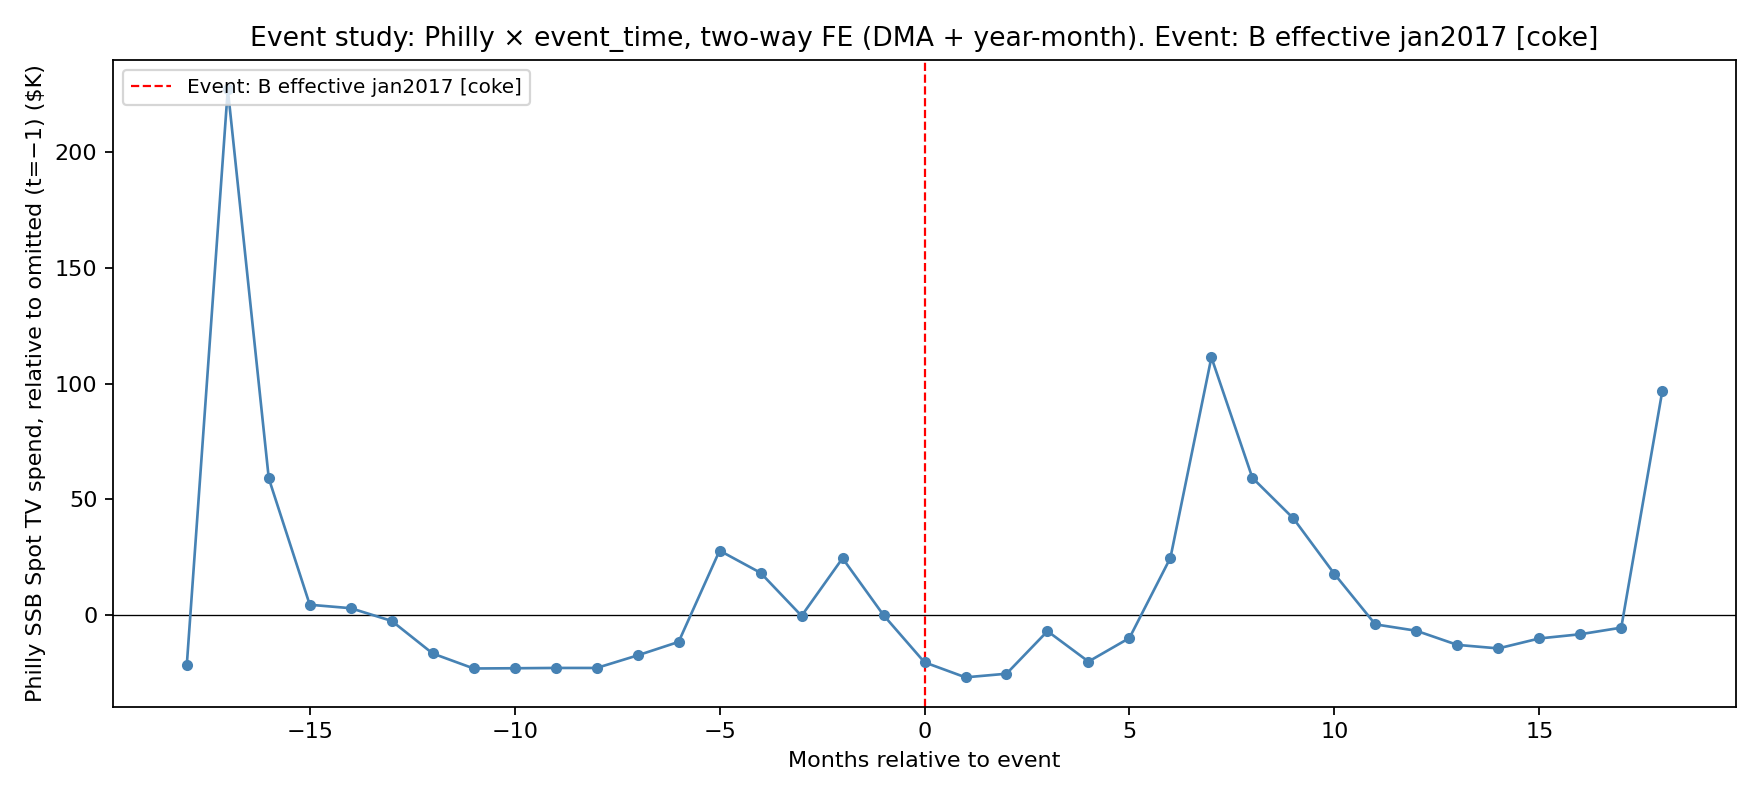

Source data for this figure (header and first rows):
event_time, coef_raw, se, coef, parent_set, event
-18, -30852, 18650, -21406, coke, B_effective_jan2017
-17, 217875, 18650, 227320, coke, B_effective_jan2017
-16, 49664, 18650, 59109, coke, B_effective_jan2017
-15, -4946, 18650, 4499, coke, B_effective_jan2017
-14, -6441, 18650, 3004, coke, B_effective_jan2017
-13, -11939, 18650, -2494, coke, B_effective_jan2017
-12, -26014, 18650, -16569, coke, B_effective_jan2017
-11, -32493, 18650, -23048, coke, B_effective_jan2017
-10, -32388, 18650, -22943, coke, B_effective_jan2017
-9, -32256, 18650, -22811, coke, B_effective_jan2017
-8, -32266, 18650, -22821, coke, B_effective_jan2017
-7, -26823, 18650, -17378, coke, B_effective_jan2017
-6, -21002, 18650, -11557, coke, B_effective_jan2017
-5, 18447, 18650, 27892, coke, B_effective_jan2017
-4, 8846, 18650, 18292, coke, B_effective_jan2017
-3, -9755, 18650, -309.9, coke, B_effective_jan2017
-2, 15146, 18650, 24591, coke, B_effective_jan2017
-1, -9445, 18650, 0.0, coke, B_effective_jan2017
0, -29823, 18650, -20378, coke, B_effective_jan2017
1, -36319, 18650, -26874, coke, B_effective_jan2017
2, -34753, 18650, -25308, coke, B_effective_jan2017
3, -16357, 18650, -6912, coke, B_effective_jan2017
4, -29503, 18650, -20058, coke, B_effective_jan2017
5, -19318, 18650, -9873, coke, B_effective_jan2017
6, 15351, 18650, 24796, coke, B_effective_jan2017
7, 101974, 18650, 111420, coke, B_effective_jan2017
8, 49892, 18650, 59337, coke, B_effective_jan2017
9, 32369, 18650, 41814, coke, B_effective_jan2017
10, 8395, 18650, 17840, coke, B_effective_jan2017
11, -13428, 18650, -3983, coke, B_effective_jan2017
12, -16187, 18650, -6742, coke, B_effective_jan2017
13, -22287, 18650, -12842, coke, B_effective_jan2017
14, -23815, 18650, -14370, coke, B_effective_jan2017
15, -19515, 18650, -10070, coke, B_effective_jan2017
16, -17693, 18650, -8247, coke, B_effective_jan2017
17, -14849, 18650, -5404, coke, B_effective_jan2017
18, 87234, 18650, 96680, coke, B_effective_jan2017
